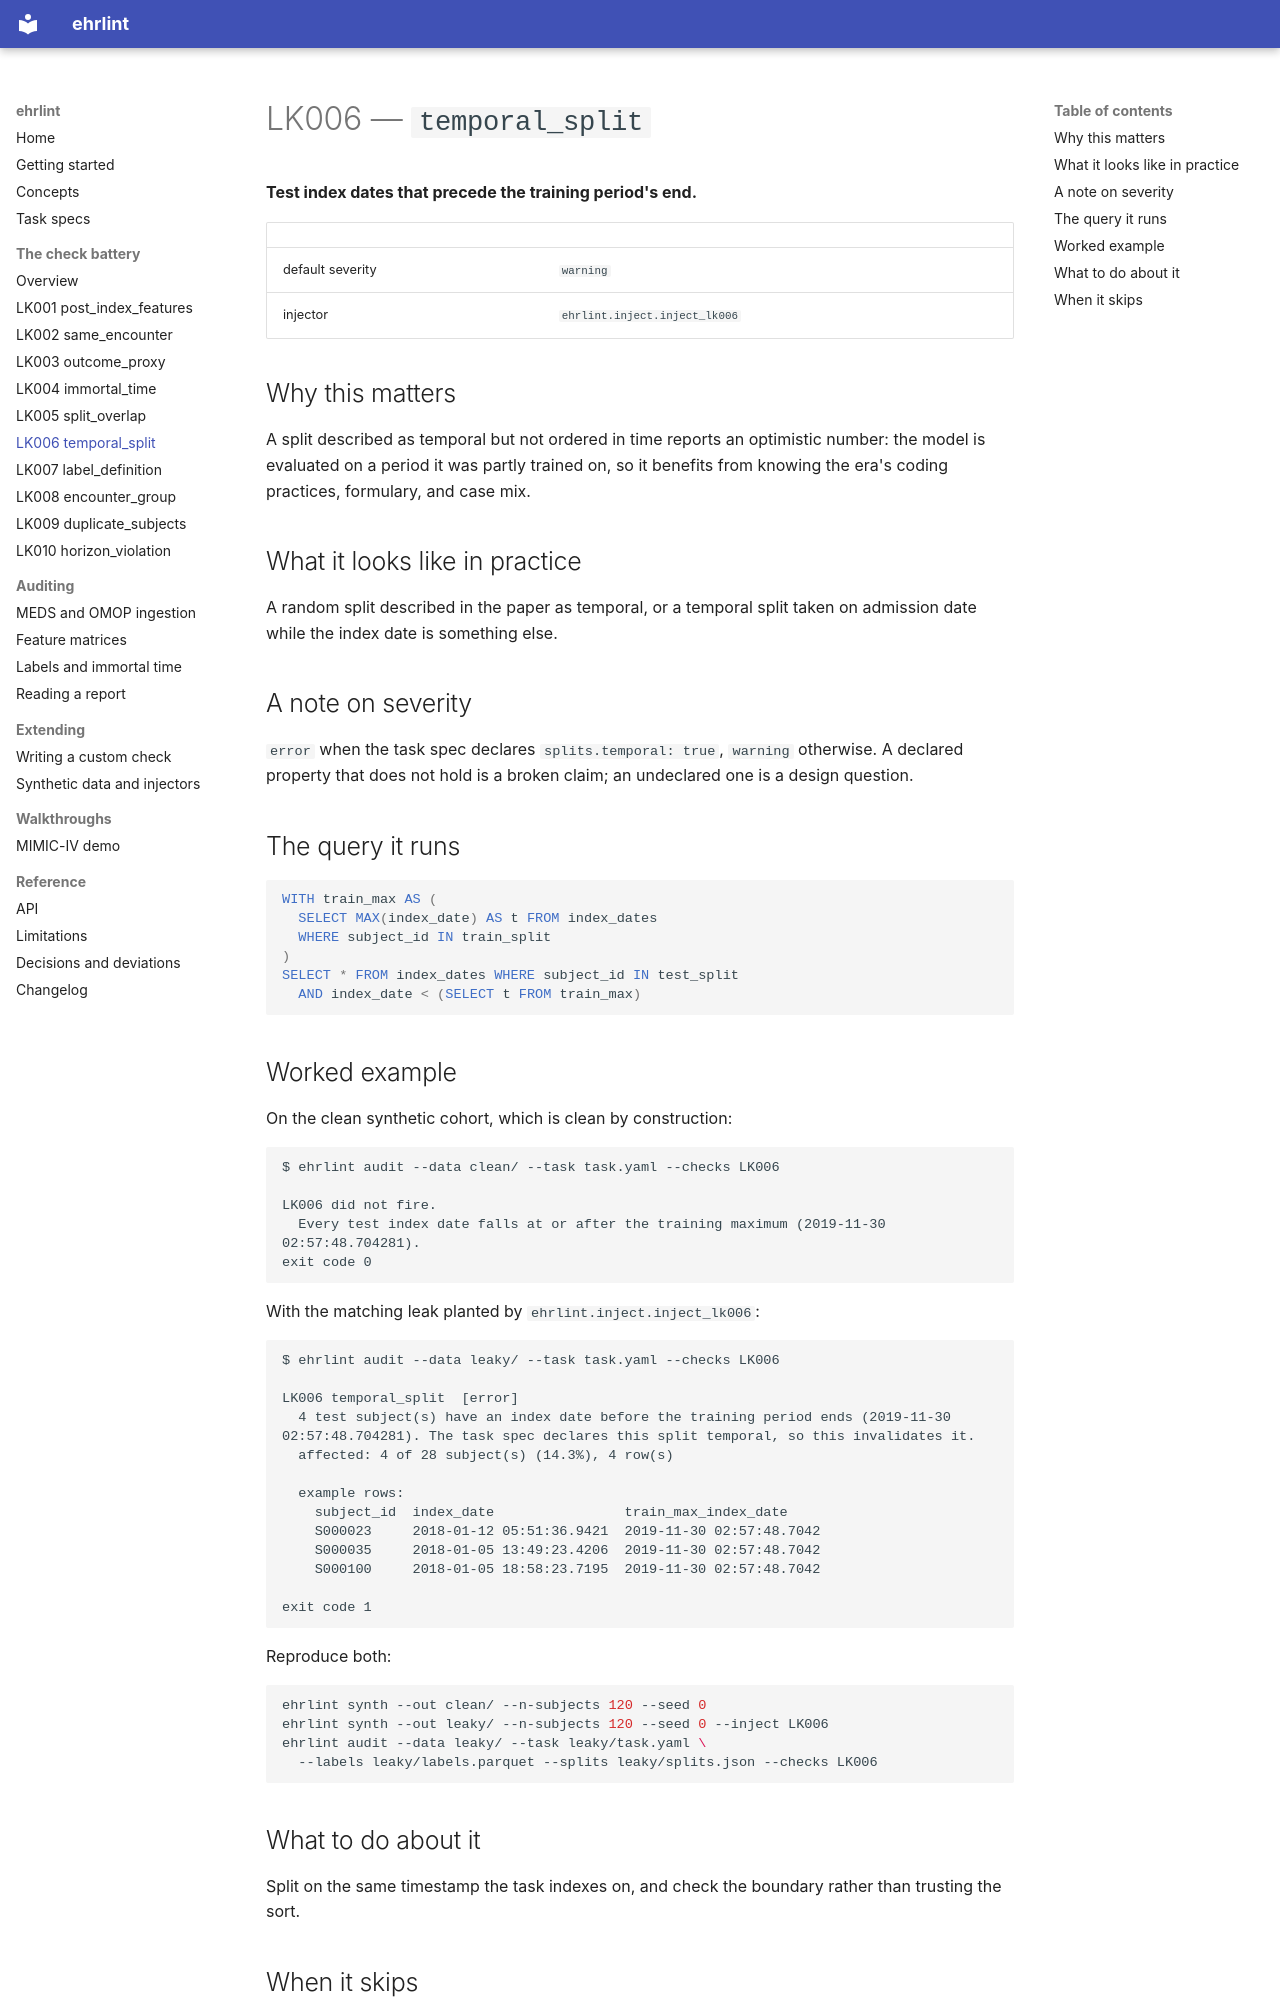

repository: DanPalBCM/ehrlint · page: checks/lk006/index.html · generator: mkdocs

<!--
Generated by scripts/generate_check_docs.py. Do not edit by hand: the
rationale, query, severity, and worked example all come from the code, and a
test asserts this file matches what the generator produces.
-->

# LK006 — `temporal_split`

**Test index dates that precede the training period's end.**

| | |
| --- | --- |
| default severity | `warning` |
| injector | `ehrlint.inject.inject_lk006` |

## Why this matters

A split described as temporal but not ordered in time reports an optimistic number: the model is evaluated on a period it was partly trained on, so it benefits from knowing the era's coding practices, formulary, and case mix.

## What it looks like in practice

A random split described in the paper as temporal, or a temporal split taken on admission date while the index date is something else.

## A note on severity

`error` when the task spec declares `splits.temporal: true`, `warning` otherwise. A declared property that does not hold is a broken claim; an undeclared one is a design question.

## The query it runs

```sql
WITH train_max AS (
  SELECT MAX(index_date) AS t FROM index_dates
  WHERE subject_id IN train_split
)
SELECT * FROM index_dates WHERE subject_id IN test_split
  AND index_date < (SELECT t FROM train_max)
```

## Worked example

On the clean synthetic cohort, which is clean by construction:

```text
$ ehrlint audit --data clean/ --task task.yaml --checks LK006

LK006 did not fire.
  Every test index date falls at or after the training maximum (2019-11-30 02:57:48.704281).
exit code 0
```

With the matching leak planted by `ehrlint.inject.inject_lk006`:

```text
$ ehrlint audit --data leaky/ --task task.yaml --checks LK006

LK006 temporal_split  [error]
  4 test subject(s) have an index date before the training period ends (2019-11-30 02:57:48.704281). The task spec declares this split temporal, so this invalidates it.
  affected: 4 of 28 subject(s) (14.3%), 4 row(s)

  example rows:
    subject_id  index_date                train_max_index_date    
    S000023     2018-01-12 05:51:36.9421  2019-11-30 02:57:48.7042
    S000035     2018-01-05 13:49:23.4206  2019-11-30 02:57:48.7042
    S000100     2018-01-05 18:58:23.7195  2019-11-30 02:57:48.7042

exit code 1
```

Reproduce both:

```bash
ehrlint synth --out clean/ --n-subjects 120 --seed 0
ehrlint synth --out leaky/ --n-subjects 120 --seed 0 --inject LK006
ehrlint audit --data leaky/ --task leaky/task.yaml \
  --labels leaky/labels.parquet --splits leaky/splits.json --checks LK006
```
